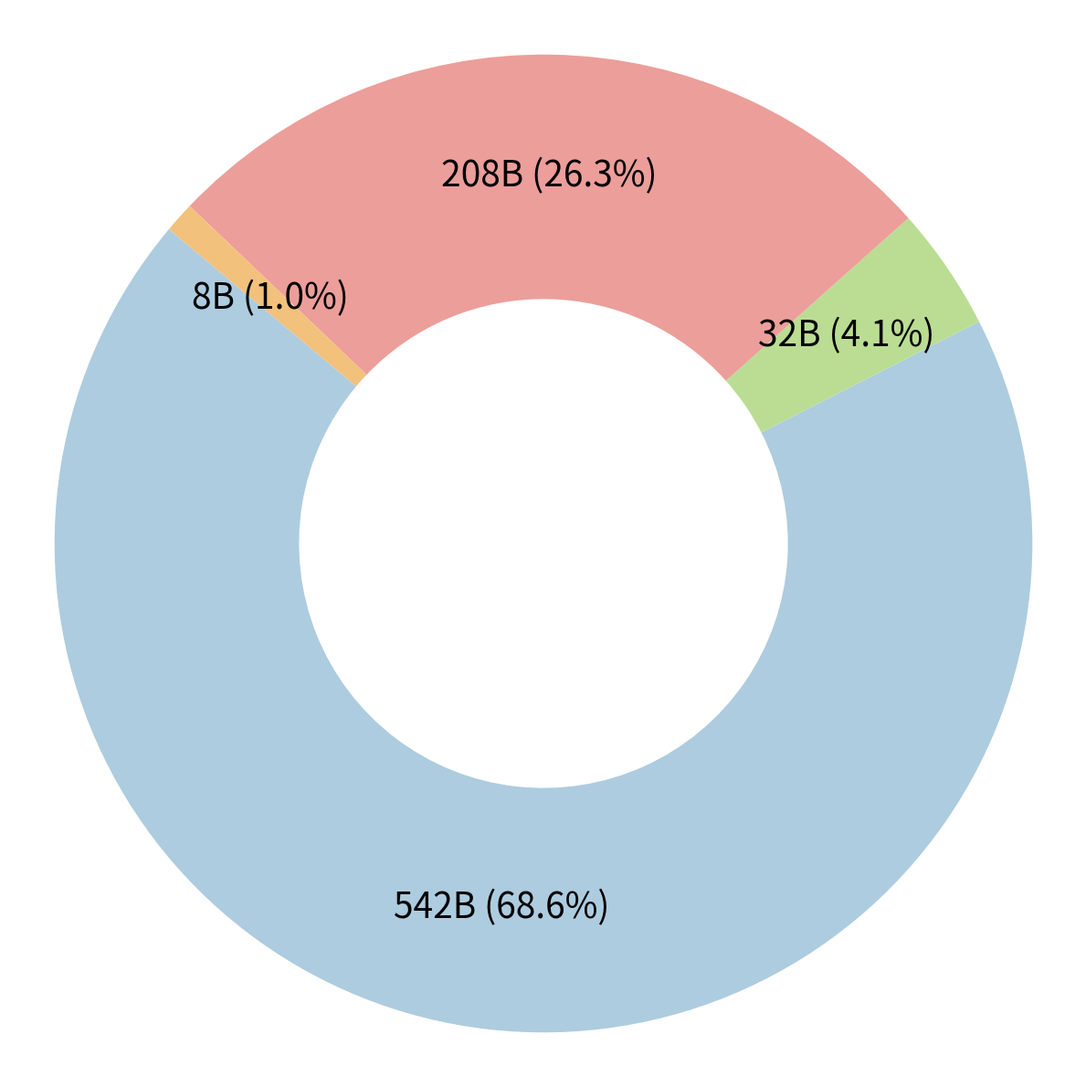
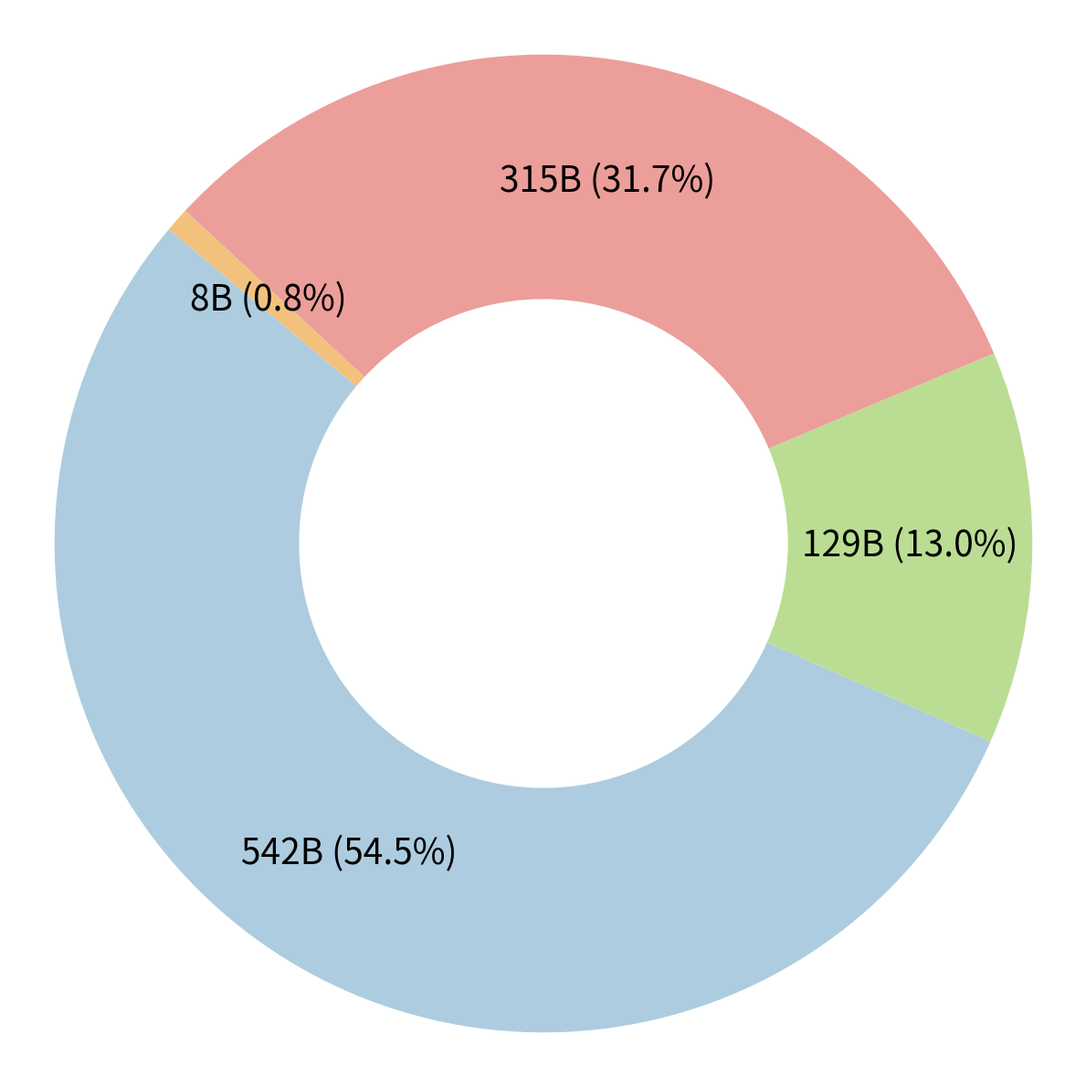

Write the Python code that produced these figures, in order.
import matplotlib.pyplot as plt
import matplotlib.cm as cm
import seaborn as sns
import numpy as np

original_data = {
    "English": [541.6],
    "Finnish": [32.3],
    "Code":    [207.5], 
    "Eng-Fin": [8.0], 
    }

sampled_data = {
    "English": [541.6],
    "Finnish": [129.1],
    "Code":    [315.4], 
    "Eng-Fin": [8.0], 
    }

# Create a function to display the percentage and the original value
def autopct_format(values):
    def my_format(pct):
        total = sum(values)
        val = int(round(pct*total/100.0))
        return '{v:d}B ({p:.1f}%)'.format(p=pct,v=val)
    return my_format

for data, name in ((original_data, 'original'), (sampled_data, 'sampled')):
    # Create figure with specific size
    fig, ax = plt.subplots(figsize=(12, 12))

    # Variables to keep track of the cumulative size
    total_size = sum([value[0] for value in data.values()])
    labels = list(data.keys())

    #colors = sns.color_palette("Set2")
    colors = [
        (0xae/256, 0xcd/256, 0xe0/256, 1.0),
        (0xbb/256, 0xde/256, 0x94/256, 1.0),
        (0xed/256, 0x9f/256, 0x9b/256, 1.0),
        (0xf3/256, 0xc2/256, 0x7c/256, 1.0),
    ]

    # Create the donut plot
    wedges, texts, autotexts = ax.pie(
        [value[0] for value in data.values()],
        labels=labels,
        colors=colors,
        autopct=autopct_format([value[0] for value in data.values()]),
        startangle=140,
        pctdistance=0.75,
        labeldistance=None,
        wedgeprops=dict(width=0.5),
        textprops={'fontsize': 28}
    )

    # Add a legend
    # ax.legend(wedges, data.keys(),
    #           loc="center right",
    #           bbox_to_anchor=(0, 0.5),
    #           fontsize=15)  # Increase the fontsize to make the legend bigger

    # Equal aspect ratio ensures that pie is drawn as a circle
    ax.axis('equal')  

    # Show the plot
    plt.tight_layout()
    plt.savefig(f"data_distribution_{name}.pdf")
